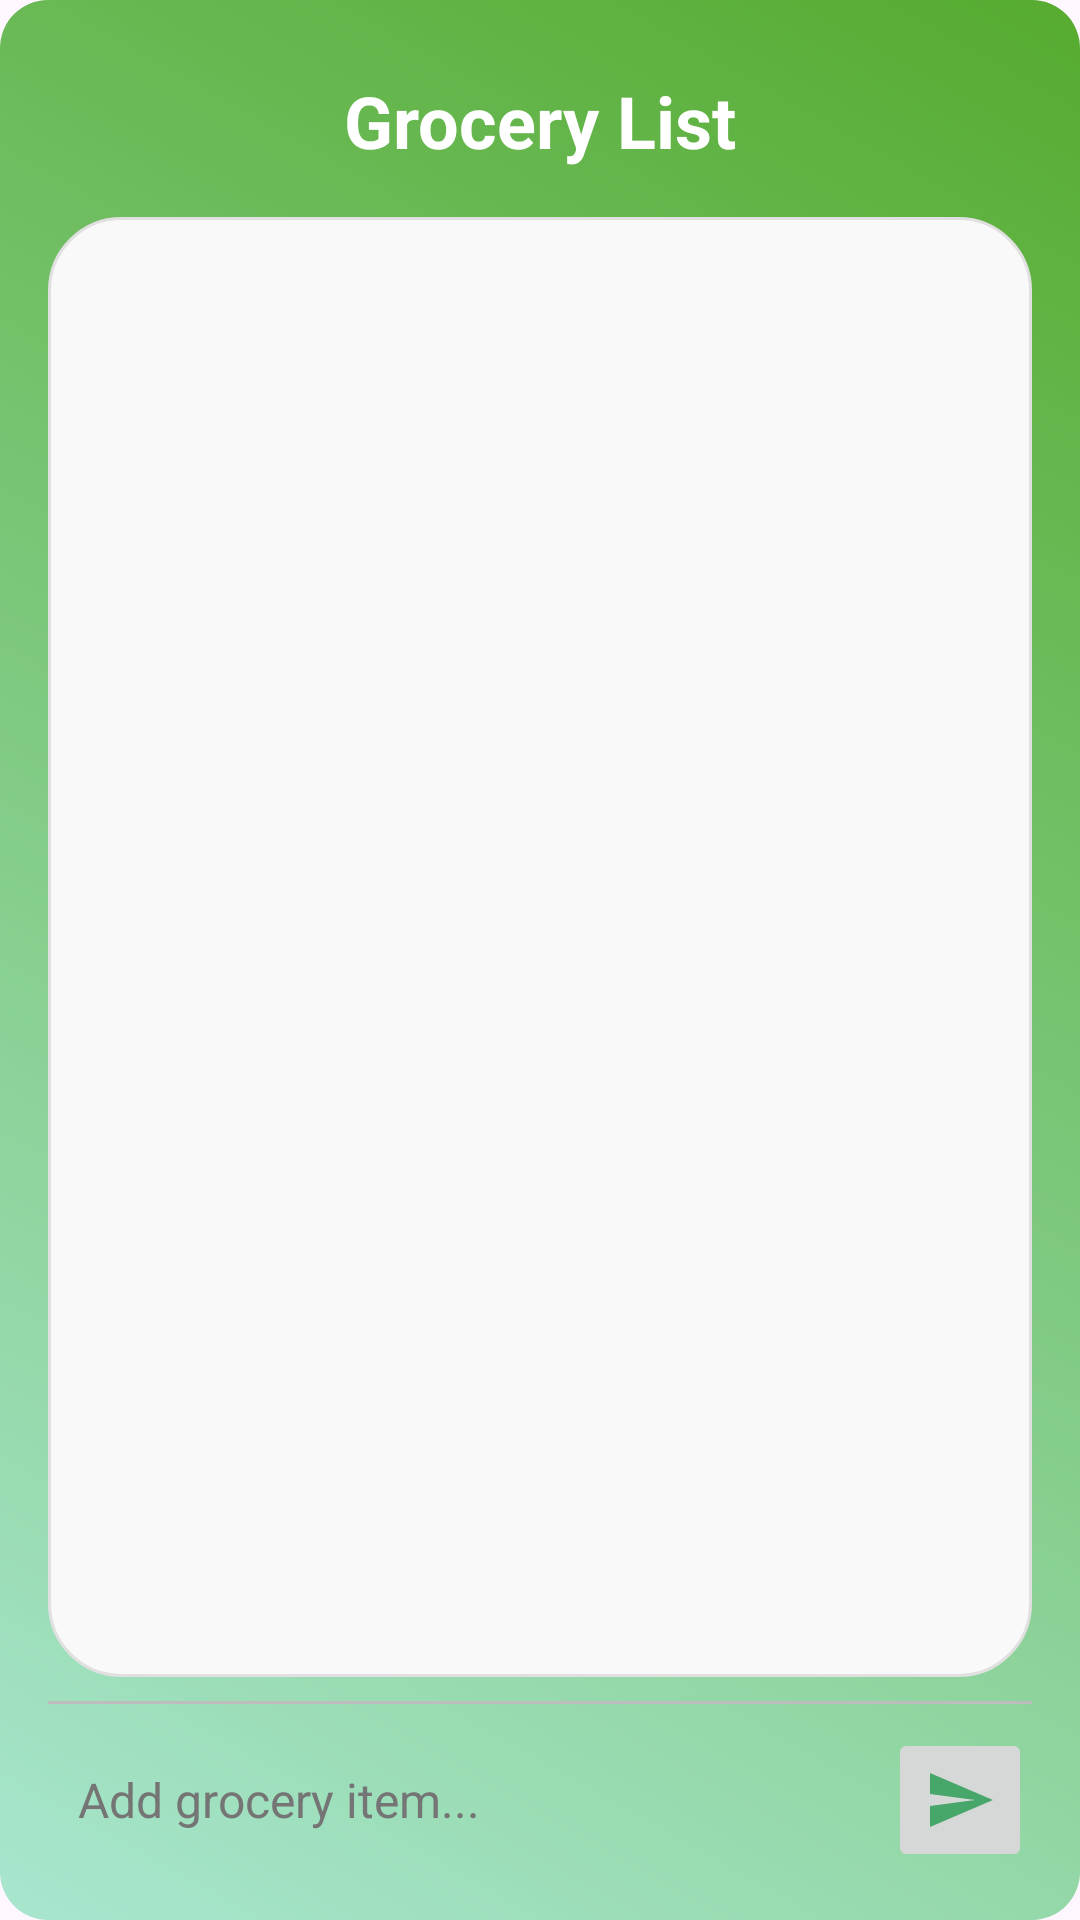

Here is an Android app screen rendered from its layout file. Give the layout XML and the strings, colors and styles it references.
<!-- AndroidManifest.xml: application theme Theme.PlanPlate -->
<!-- res/layout/fragment_grocery.xml -->
<?xml version="1.0" encoding="utf-8"?>
<LinearLayout xmlns:android="http://schemas.android.com/apk/res/android"
    xmlns:tools="http://schemas.android.com/tools"
    android:layout_width="match_parent"
    android:layout_height="match_parent"
    android:orientation="vertical"
    android:background="@drawable/bg_main_gradient"
    android:padding="16dp"
    tools:context=".GroceryFragment">

    
    <TextView
        android:id="@+id/tvGroceryTitle"
        android:layout_width="wrap_content"
        android:layout_height="wrap_content"
        android:text="Grocery List"
        android:textSize="24sp"
        android:textStyle="bold"
        android:textColor="@android:color/white"
        android:layout_gravity="center_horizontal"
        android:paddingTop="8dp"
        android:paddingBottom="16dp" />

    
    <ScrollView
        android:layout_width="match_parent"
        android:layout_height="0dp"
        android:layout_weight="1"
        android:fillViewport="true">

        <LinearLayout
            android:id="@+id/groceryContainer"
            android:layout_width="match_parent"
            android:layout_height="wrap_content"
            android:orientation="vertical"
            android:padding="8dp"
            android:background="@drawable/bg_message_container" />
    </ScrollView>

    
    <View
        android:layout_width="match_parent"
        android:layout_height="1dp"
        android:background="#BDBDBD"
        android:layout_marginVertical="8dp" />

    
    <LinearLayout
        android:layout_width="match_parent"
        android:layout_height="wrap_content"
        android:orientation="horizontal"
        android:gravity="center_vertical">

        <EditText
            android:id="@+id/etGroceryItem"
            android:layout_width="0dp"
            android:layout_weight="1"
            android:layout_height="wrap_content"
            android:hint="Add grocery item..."
            android:background="@drawable/rounded_edittext"
            android:padding="10dp"
            android:textColor="#212121"
            android:textColorHint="#757575"
            android:textSize="16sp" />

        <ImageButton
            android:id="@+id/btnAddGrocery"
            android:layout_width="48dp"
            android:layout_height="48dp"
            android:layout_marginStart="8dp"
            android:src="@drawable/ic_send"
            android:contentDescription="Add grocery"
            android:padding="10dp" />
    </LinearLayout>

</LinearLayout>
<!-- resources referenced by this layout -->
<resources>
  <!-- drawable bg_main_gradient (drawable) -->
  <?xml version="1.0" encoding="utf-8"?>
  <shape xmlns:android="http://schemas.android.com/apk/res/android"
      android:shape="rectangle">
  
      <gradient
          android:startColor="@color/light_green"
          android:endColor="@color/dark_green"
          android:angle="45" />
  
      <corners android:radius="16dp" />
  </shape>
  <!-- drawable bg_message_container (drawable) -->
  <?xml version="1.0" encoding="utf-8"?>
  <shape xmlns:android="http://schemas.android.com/apk/res/android"
      android:shape="rectangle">
      <solid android:color="#F9F9F9" />
      <corners android:radius="24dp" />
      <stroke
          android:width="1dp"
          android:color="#E0E0E0" />
  </shape>
  <!-- drawable ic_send (drawable) -->
  <vector xmlns:android="http://schemas.android.com/apk/res/android"
      android:width="24dp"
      android:height="24dp"
      android:viewportWidth="24"
      android:viewportHeight="24">
      <path
          android:fillColor="@color/green"
          android:pathData="M2,21l21,-9L2,3v7l15,2 -15,2v7z" />
  </vector>
  <style name="Theme.PlanPlate" parent="Base.Theme.PlanPlate" />
  <color name="light_green">#A8E6CF</color>
  <color name="dark_green">#56ab2f</color>
  <color name="green">#47A76A</color>
  <style name="Base.Theme.PlanPlate" parent="Theme.Material3.DayNight.NoActionBar">
          
          
      </style>
</resources>
